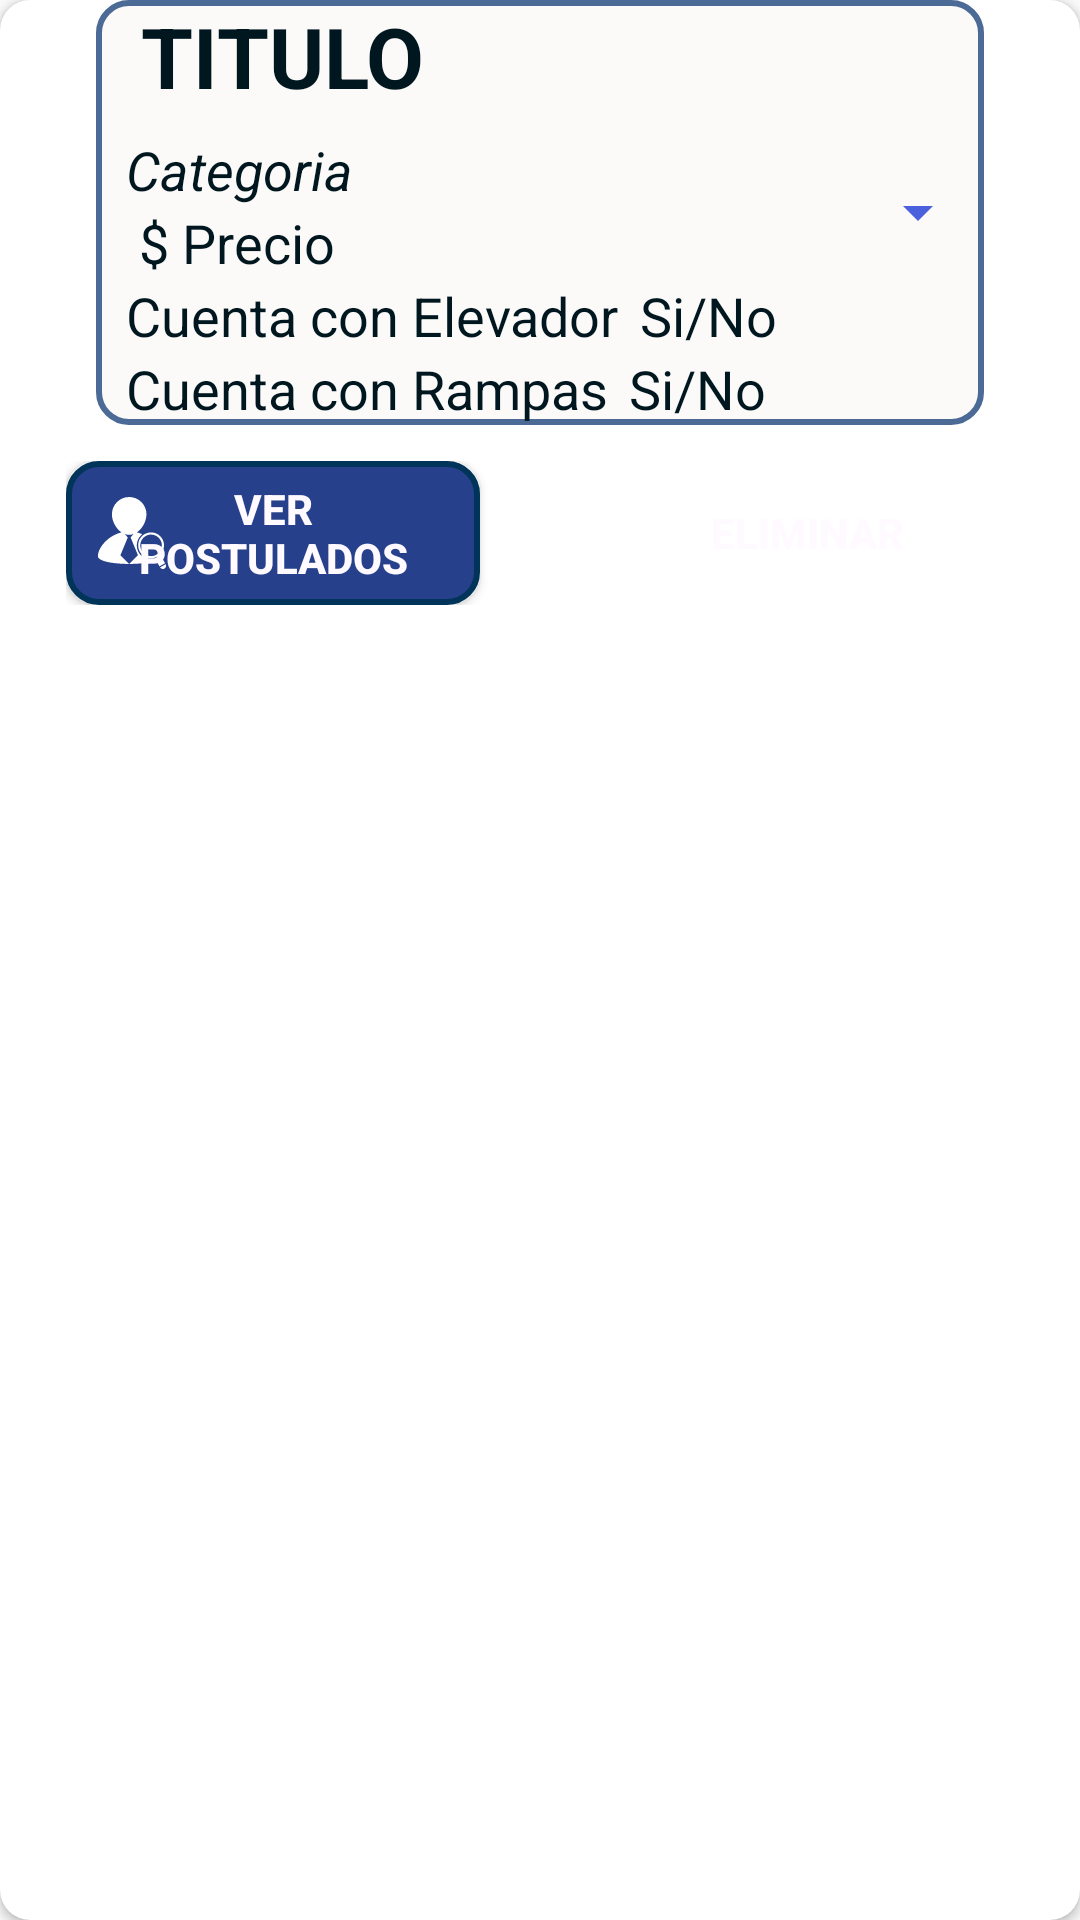

This screen was rendered from an Android layout file. Write that file and the resources it references.
<!-- AndroidManifest.xml: application theme Theme.TuEmpleoBlind -->
<!-- res/layout/view_trabajos_publicados_single.xml -->
<?xml version="1.0" encoding="utf-8"?>
<androidx.cardview.widget.CardView xmlns:android="http://schemas.android.com/apk/res/android"
    xmlns:app="http://schemas.android.com/apk/res-auto"
    android:layout_width="match_parent"
    android:layout_height="wrap_content"
    app:cardCornerRadius="10dp"
    android:layout_marginTop="10dp"
    android:layout_marginBottom="10dp">

    <LinearLayout
        android:layout_width="match_parent"
        android:layout_height="wrap_content"
        android:orientation="vertical"
        android:layout_marginStart="12dp"
        android:layout_marginEnd="12dp">

        <LinearLayout
            android:layout_width="match_parent"
            android:layout_height="wrap_content"
            android:orientation="horizontal">

            <LinearLayout
                android:layout_width="wrap_content"
                android:layout_height="wrap_content"
                android:orientation="vertical"
               >
            </LinearLayout>

            <LinearLayout
                android:layout_width="match_parent"
                android:layout_height="wrap_content"
                android:layout_marginStart="20dp"
                android:layout_marginEnd="20dp"
                android:orientation="vertical"
                android:background="@drawable/style_spiner">

                <TextView
                    android:id="@+id/RecycleViewJobsTitle"
                    android:layout_width="match_parent"
                    android:layout_height="wrap_content"
                    android:text="TITULO"
                    android:textColor="@color/rich_black"
                    android:textSize="28dp"
                    android:textStyle="bold"
                    android:layout_marginStart="15sp"/>

                <TextView
                    android:id="@+id/RecycleViewJobsCategory"
                    android:layout_width="match_parent"
                    android:layout_height="wrap_content"
                    android:layout_marginTop="7dp"
                    android:text="Categoria"
                    android:textColor="@color/rich_black"
                    android:textSize="18dp"
                    android:textStyle="italic"
                    android:layout_marginStart="10sp"/>

                <LinearLayout
                    android:layout_width="match_parent"
                    android:layout_height="wrap_content"
                    android:orientation="horizontal">

                    <TextView
                        android:id="@+id/textView22"
                        android:layout_width="wrap_content"
                        android:layout_height="wrap_content"
                        android:text=" $ "
                        android:textColor="@color/rich_black"
                        android:textSize="18dp"
                        android:layout_marginStart="10sp"/>

                    <TextView
                        android:id="@+id/RecycleViewJobsSalary"
                        android:layout_width="wrap_content"
                        android:layout_height="wrap_content"
                        android:layout_weight="1"
                        android:text="Precio"
                        android:textColor="@color/rich_black"
                        android:textSize="18dp" />
                </LinearLayout>

                <LinearLayout
                    android:layout_width="wrap_content"
                    android:layout_height="wrap_content"
                    android:orientation="horizontal">

                    <TextView
                        android:id="@+id/textView28"
                        android:layout_width="match_parent"
                        android:layout_height="wrap_content"
                        android:text="@string/ofer_evelator"
                        android:textColor="@color/rich_black"
                        android:textSize="18dp"
                        android:layout_marginStart="10sp"/>

                    <TextView
                        android:id="@+id/RecycleViewJobsElevator"
                        android:layout_width="wrap_content"
                        android:layout_height="wrap_content"
                        android:layout_marginStart="7dp"
                        android:layout_weight="1"
                        android:text="Si/No"
                        android:textColor="@color/rich_black"
                        android:textSize="18dp" />
                </LinearLayout>

                <LinearLayout
                    android:layout_width="wrap_content"
                    android:layout_height="wrap_content"
                    android:orientation="horizontal">

                    <TextView
                        android:id="@+id/textView30"
                        android:layout_width="match_parent"
                        android:layout_height="wrap_content"
                        android:text="@string/ofer_ramp"
                        android:textColor="@color/rich_black"
                        android:textSize="18dp"
                        android:layout_marginStart="10sp"/>

                    <TextView
                        android:id="@+id/RecycleViewJobsRamp"
                        android:layout_width="wrap_content"
                        android:layout_height="wrap_content"
                        android:layout_marginStart="7dp"
                        android:layout_weight="1"
                        android:text="Si/No"
                        android:textColor="@color/rich_black"
                        android:textSize="18dp" />
                </LinearLayout>


            </LinearLayout>

        </LinearLayout>

        <LinearLayout
            android:layout_width="match_parent"
            android:layout_height="wrap_content"
            android:layout_marginStart="10dp"
            android:layout_marginTop="12dp"
            android:layout_marginEnd="10dp"
            android:orientation="horizontal">

            <Button
                android:id="@+id/buttonViewPostulatesToJob"
                android:layout_width="match_parent"
                android:layout_height="match_parent"
                android:layout_marginEnd="20dp"
                android:layout_weight="1"
                android:background="@drawable/btn_search_user"
                android:text="@string/view_postulates"
                android:textColor="@color/ghost_white"
                android:textStyle="bold" />

            <Button
                android:id="@+id/buttonDeleteJob"
                android:layout_width="match_parent"
                android:layout_height="wrap_content"
                android:layout_marginStart="20dp"
                android:layout_weight="1"
                android:background="@drawable/btn_delete"
                android:text="@string/delete"
                android:textColor="@color/ghost_white"
                android:textStyle="bold" />
        </LinearLayout>

    </LinearLayout>

</androidx.cardview.widget.CardView>
<!-- resources referenced by this layout -->
<resources>
  <color name="ghost_white">#FFFAFF</color>
  <color name="rich_black">#00171F</color>
  <!-- drawable btn_delete (drawable) -->
  <?xml version="1.0" encoding="utf-8"?>
  <selector xmlns:android="http://schemas.android.com/apk/res/android">
      <item>
          <layer-list>
              <item>
                  <shape android:shape="rectangle">
                      <solid android:color="@color/fire_brick"/>
                      <corners android:radius="10dp"/>
                      <stroke android:color="@color/barn_red" android:width="2dp"/>
                      <padding android:right="10dp"/>
                      <size android:height="48dp"/>
                  </shape>
              </item>
              <item android:drawable="@drawable/ic_delete" android:gravity="center|end">
              </item>
          </layer-list>
      </item>
  </selector>
  <!-- drawable btn_search_user (drawable) -->
  <?xml version="1.0" encoding="utf-8"?>
  <selector xmlns:android="http://schemas.android.com/apk/res/android">
      <item>
          <layer-list>
              <item>
                  <shape android:shape="rectangle">
                      <solid android:color="@color/marinian_blue"/>
                      <corners android:radius="10dp"/>
                      <stroke android:color="@color/pursian_blue" android:width="2dp"/>
                      <padding android:right="10dp"
                          android:left="10dp"/>
                      <size android:height="48dp"/>
                  </shape>
              </item>
              <item android:drawable="@drawable/icon_search_user" android:gravity="center|start">
              </item>
          </layer-list>
      </item>
  </selector>
  <!-- drawable style_spiner (drawable) -->
  <?xml version="1.0" encoding="utf-8"?>
  <selector xmlns:android="http://schemas.android.com/apk/res/android">
      <item>
          <layer-list>
              <item>
                  <shape android:shape="rectangle">
                      <solid android:color="@color/seaSalt"/>
                      <corners android:radius="10dp"/>
                      <stroke android:color="@color/lapis_lazuli" android:width="2dp"/>
                      <padding android:right="10dp"/>
                      <size android:height="48dp"/>
                  </shape>
              </item>
              <item android:drawable="@drawable/ic_down_2" android:gravity="center|end">
              </item>
          </layer-list>
      </item>
  </selector>
  <string name="delete">Eliminar</string>
  <string name="ofer_evelator">Cuenta con Elevador</string>
  <string name="ofer_ramp">Cuenta con Rampas</string>
  <string name="view_postulates">Ver Postulados</string>
  <style name="Theme.TuEmpleoBlind" parent="Base.Theme.TuEmpleoBlind" />
  <color name="fire_brick">#C1121F</color>
  <color name="barn_red">#780000</color>
  <color name="marinian_blue">#26408B</color>
  <color name="pursian_blue">#003459</color>
  <color name="seaSalt">#FCFAF9</color>
  <color name="lapis_lazuli">#4B6A96</color>
  <!-- drawable ic_down_2 (drawable-anydpi) -->
  <vector xmlns:android="http://schemas.android.com/apk/res/android"
      android:width="24dp"
      android:height="24dp"
      android:viewportWidth="24"
      android:viewportHeight="24"
      android:tint="@color/strong_color"
      android:alpha="0.8">
    <path
        android:fillColor="@android:color/white"
        android:pathData="M7,10l5,5 5,-5z"/>
  </vector>
  <style name="Base.Theme.TuEmpleoBlind" parent="Theme.Design.Light.NoActionBar">
          
  
      </style>
  <color name="strong_color">#1D39D6</color>
</resources>
